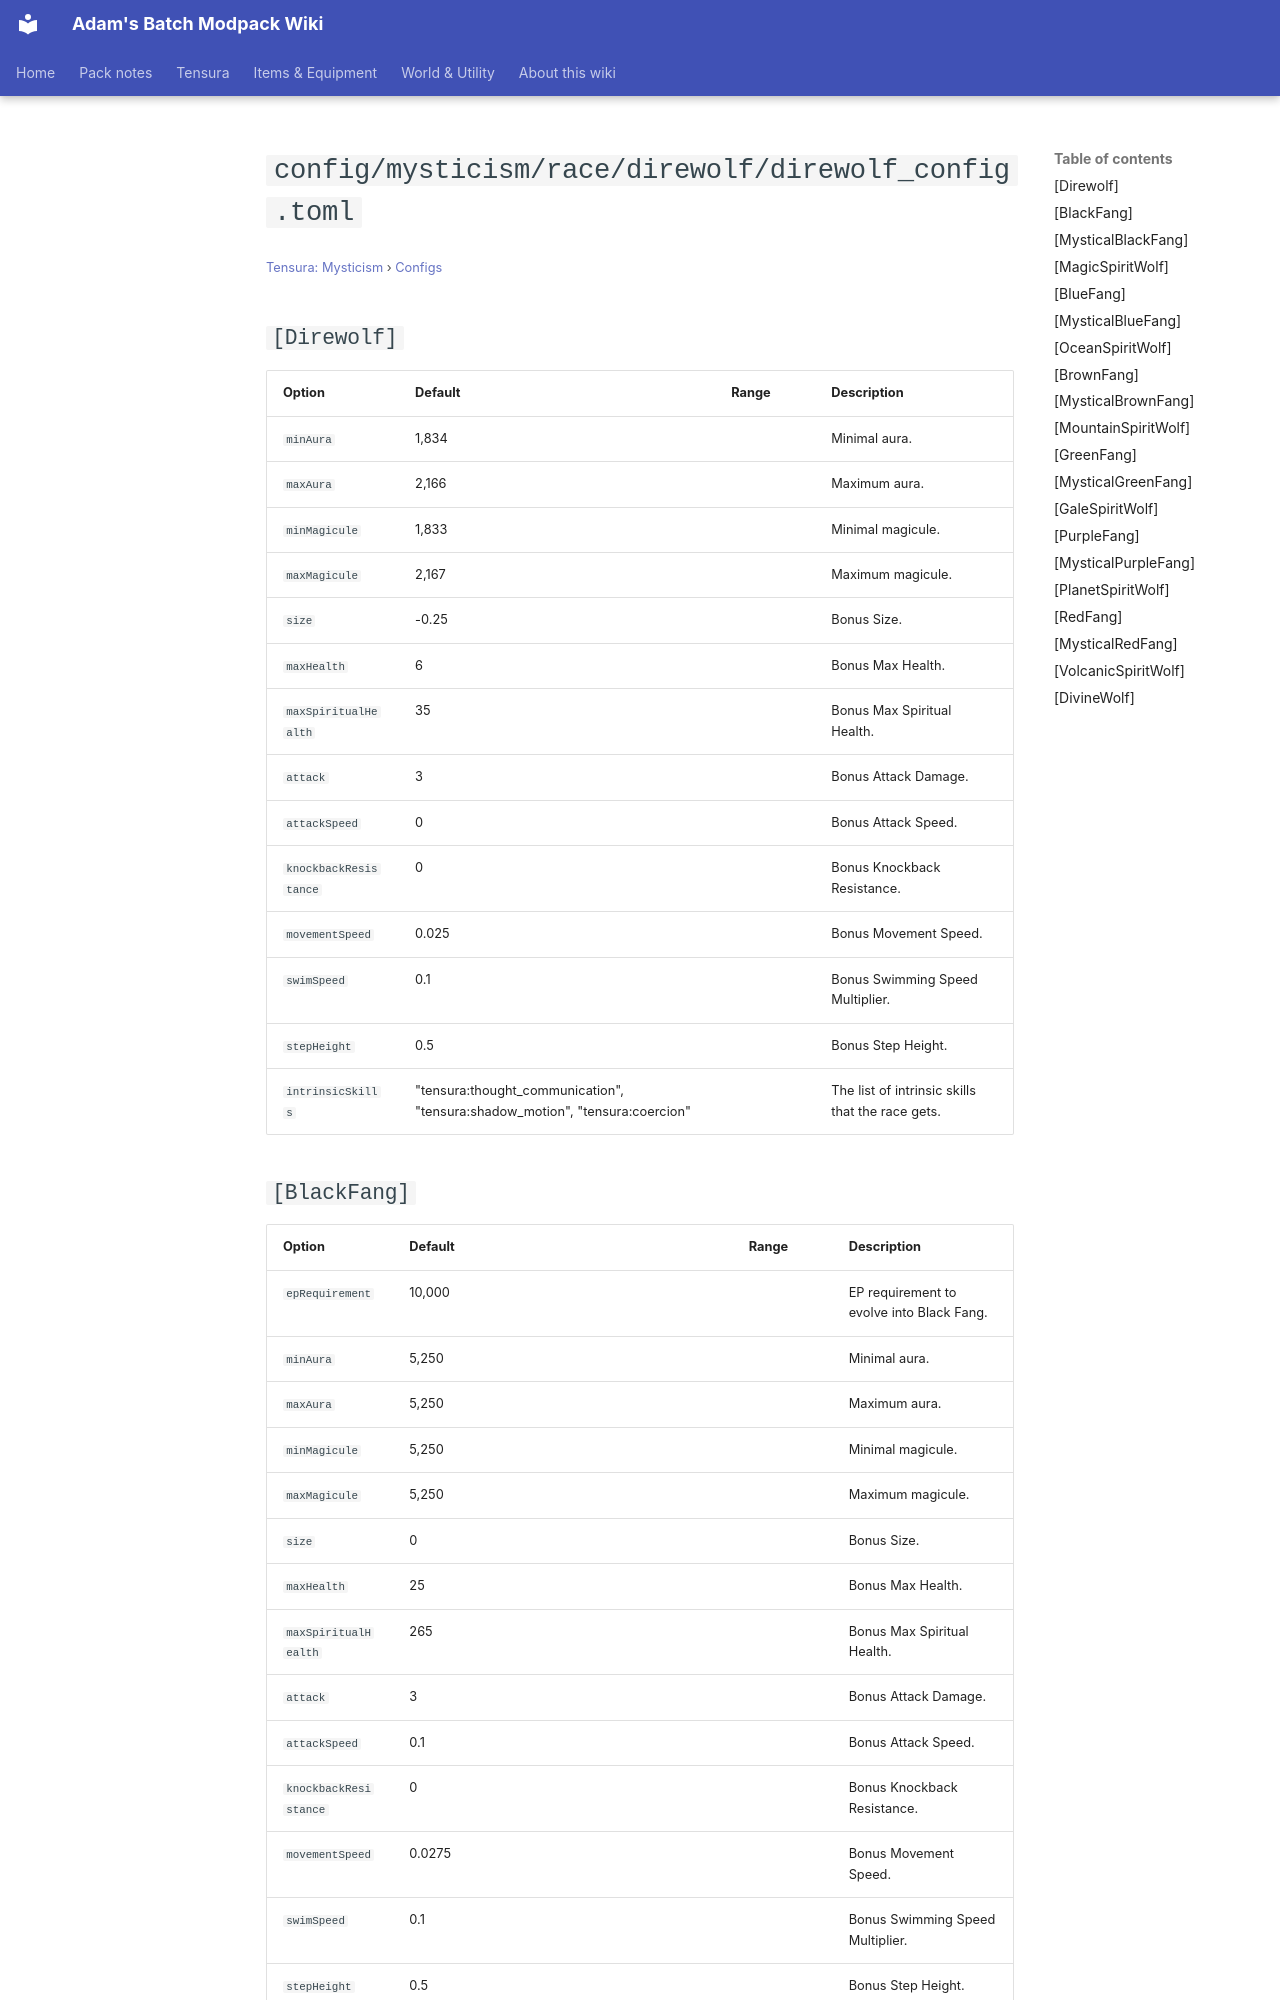

repository: Proteus-Nell/Adams-Batch-MC-Modpack-Wiki · page: tensura-mysticism/configs/config-mysticism-race-direwolf-direwolf-config/index.html · generator: mkdocs

# `config/mysticism/race/direwolf/direwolf_config.toml`

<small>[Tensura: Mysticism](../index.md) &rsaquo; [Configs](index.md)</small>

## `[Direwolf]`

| Option | Default | Range | Description |
|---|---|---|---|
| `minAura` | 1,834 |  | Minimal aura. |
| `maxAura` | 2,166 |  | Maximum aura. |
| `minMagicule` | 1,833 |  | Minimal magicule. |
| `maxMagicule` | 2,167 |  | Maximum magicule. |
| `size` | -0.25 |  | Bonus Size. |
| `maxHealth` | 6 |  | Bonus Max Health. |
| `maxSpiritualHealth` | 35 |  | Bonus Max Spiritual Health. |
| `attack` | 3 |  | Bonus Attack Damage. |
| `attackSpeed` | 0 |  | Bonus Attack Speed. |
| `knockbackResistance` | 0 |  | Bonus Knockback Resistance. |
| `movementSpeed` | 0.025 |  | Bonus Movement Speed. |
| `swimSpeed` | 0.1 |  | Bonus Swimming Speed Multiplier. |
| `stepHeight` | 0.5 |  | Bonus Step Height. |
| `intrinsicSkills` | "tensura:thought_communication", "tensura:shadow_motion", "tensura:coercion" |  | The list of intrinsic skills that the race gets. |

## `[BlackFang]`

| Option | Default | Range | Description |
|---|---|---|---|
| `epRequirement` | 10,000 |  | EP requirement to evolve into Black Fang. |
| `minAura` | 5,250 |  | Minimal aura. |
| `maxAura` | 5,250 |  | Maximum aura. |
| `minMagicule` | 5,250 |  | Minimal magicule. |
| `maxMagicule` | 5,250 |  | Maximum magicule. |
| `size` | 0 |  | Bonus Size. |
| `maxHealth` | 25 |  | Bonus Max Health. |
| `maxSpiritualHealth` | 265 |  | Bonus Max Spiritual Health. |
| `attack` | 3 |  | Bonus Attack Damage. |
| `attackSpeed` | 0.1 |  | Bonus Attack Speed. |
| `knockbackResistance` | 0 |  | Bonus Knockback Resistance. |
| `movementSpeed` | 0.0275 |  | Bonus Movement Speed. |
| `swimSpeed` | 0.1 |  | Bonus Swimming Speed Multiplier. |
| `stepHeight` | 0.5 |  | Bonus Step Height. |
| `intrinsicSkills` | "tensura:magic_sense", "tensura:thought_communication", "tensura:shadow_motion", "tensura:coercion" |  | The list of intrinsic skills that the race gets. |
